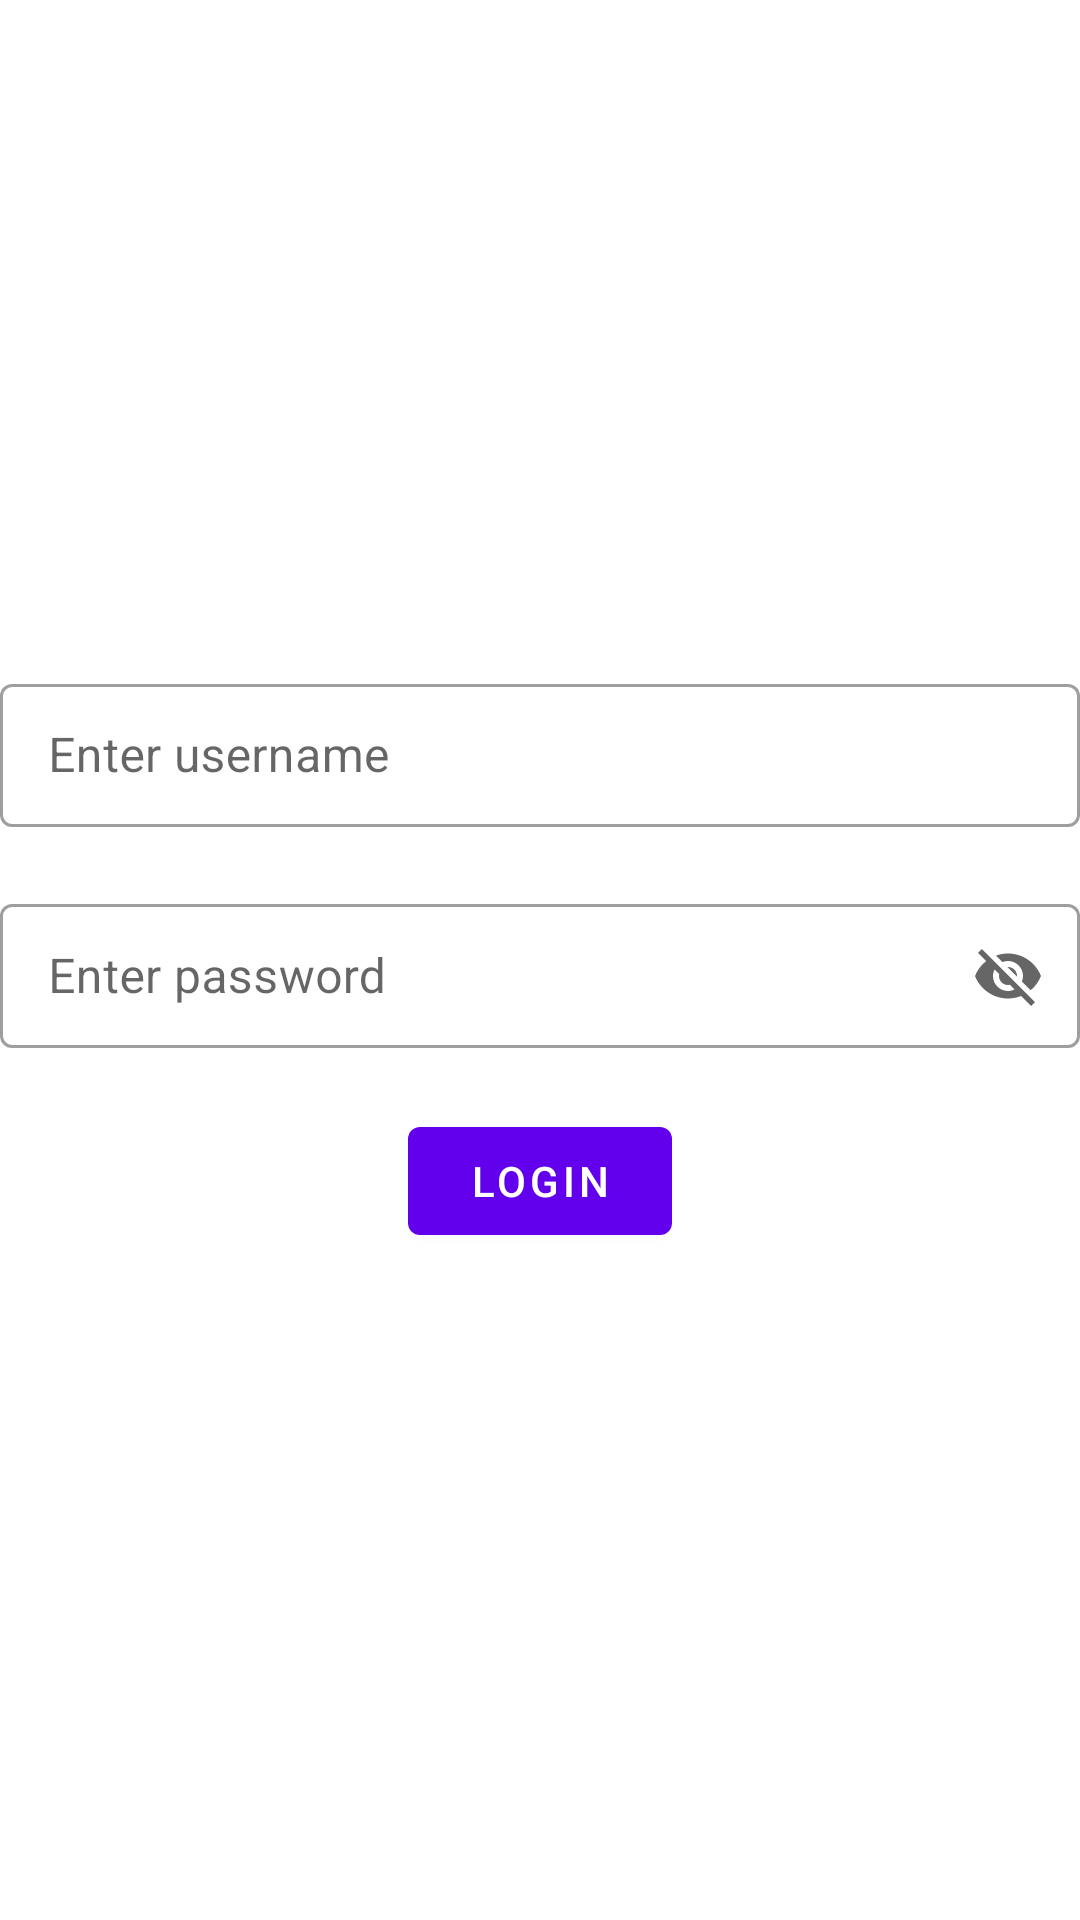

Here is an Android app screen rendered from its layout file. Give the layout XML and the strings, colors and styles it references.
<!-- AndroidManifest.xml: application theme Theme.LoginTestApp -->
<!-- res/layout/fragment_login.xml -->
<?xml version="1.0" encoding="utf-8"?>
<androidx.constraintlayout.widget.ConstraintLayout
    xmlns:android="http://schemas.android.com/apk/res/android"
    xmlns:app="http://schemas.android.com/apk/res-auto"
    android:layout_width="match_parent"
    android:layout_height="match_parent"
    android:padding="@dimen/padding_login">

    <com.google.android.material.textfield.TextInputLayout
        android:id="@+id/fieldLoginLayout"
        android:inputType="textPersonName"
        android:hint="@string/hint_username"
        android:layout_width="match_parent"
        android:layout_height="wrap_content"
        app:errorEnabled="true"
        app:layout_constraintTop_toTopOf="parent"
        app:layout_constraintLeft_toLeftOf="parent"
        app:layout_constraintRight_toRightOf="parent"
        app:layout_constraintBottom_toTopOf="@+id/fieldPasswordLayout"
        app:layout_constraintVertical_chainStyle="packed"
        style="@style/Widget.MaterialComponents.TextInputLayout.OutlinedBox.Dense">

        <com.google.android.material.textfield.TextInputEditText
            android:id="@+id/fieldLogin"
            android:maxLines="1"
            android:layout_width="match_parent"
            android:layout_height="match_parent"/>

    </com.google.android.material.textfield.TextInputLayout>

    <com.google.android.material.textfield.TextInputLayout
        android:id="@+id/fieldPasswordLayout"
        android:inputType="numberPassword"
        android:layout_width="match_parent"
        android:layout_height="wrap_content"
        android:hint="@string/hint_password"
        app:endIconMode="password_toggle"
        app:errorEnabled="true"
        app:layout_constraintTop_toBottomOf="@+id/fieldLoginLayout"
        app:layout_constraintLeft_toLeftOf="parent"
        app:layout_constraintRight_toRightOf="parent"
        app:layout_constraintBottom_toTopOf="@+id/btnLogin"
        style="@style/Widget.MaterialComponents.TextInputLayout.OutlinedBox.Dense">

        <com.google.android.material.textfield.TextInputEditText
            android:id="@+id/fieldPassword"
            android:maxLines="1"
            android:layout_width="match_parent"
            android:layout_height="match_parent"/>

    </com.google.android.material.textfield.TextInputLayout>

    <com.google.android.material.button.MaterialButton
        android:id="@+id/btnLogin"
        android:text="@string/txt_login"
        android:layout_width="wrap_content"
        android:layout_height="wrap_content"
        app:layout_constraintTop_toBottomOf="@+id/fieldPasswordLayout"
        app:layout_constraintLeft_toLeftOf="parent"
        app:layout_constraintRight_toRightOf="parent"
        app:layout_constraintBottom_toBottomOf="parent"/>

</androidx.constraintlayout.widget.ConstraintLayout>
<!-- resources referenced by this layout -->
<resources>
  <dimen name="padding_login">8dp</dimen>
  <string name="hint_password">Enter password</string>
  <string name="hint_username">Enter username</string>
  <string name="txt_login">Login</string>
  <style name="Theme.LoginTestApp" parent="Theme.MaterialComponents.DayNight.NoActionBar">
          
          <item name="colorPrimary">@color/purple_500</item>
          <item name="colorPrimaryVariant">@color/purple_700</item>
          <item name="colorOnPrimary">@color/white</item>
          
          <item name="colorSecondary">@color/teal_200</item>
          <item name="colorSecondaryVariant">@color/teal_700</item>
          <item name="colorOnSecondary">@color/black</item>
          
          <item name="android:statusBarColor" tools:targetApi="l">?attr/colorPrimaryVariant</item>
          
      </style>
  <!-- not gathered from this repository: default colours our renderer supplied (Android Studio template values) -->
  <color name="purple_500">#FF6200EE</color>
  <color name="purple_700">#FF3700B3</color>
  <color name="teal_200">#FF03DAC5</color>
  <color name="teal_700">#FF018786</color>
  <color name="black">#FF000000</color>
  <color name="white">#FFFFFFFF</color>
</resources>
